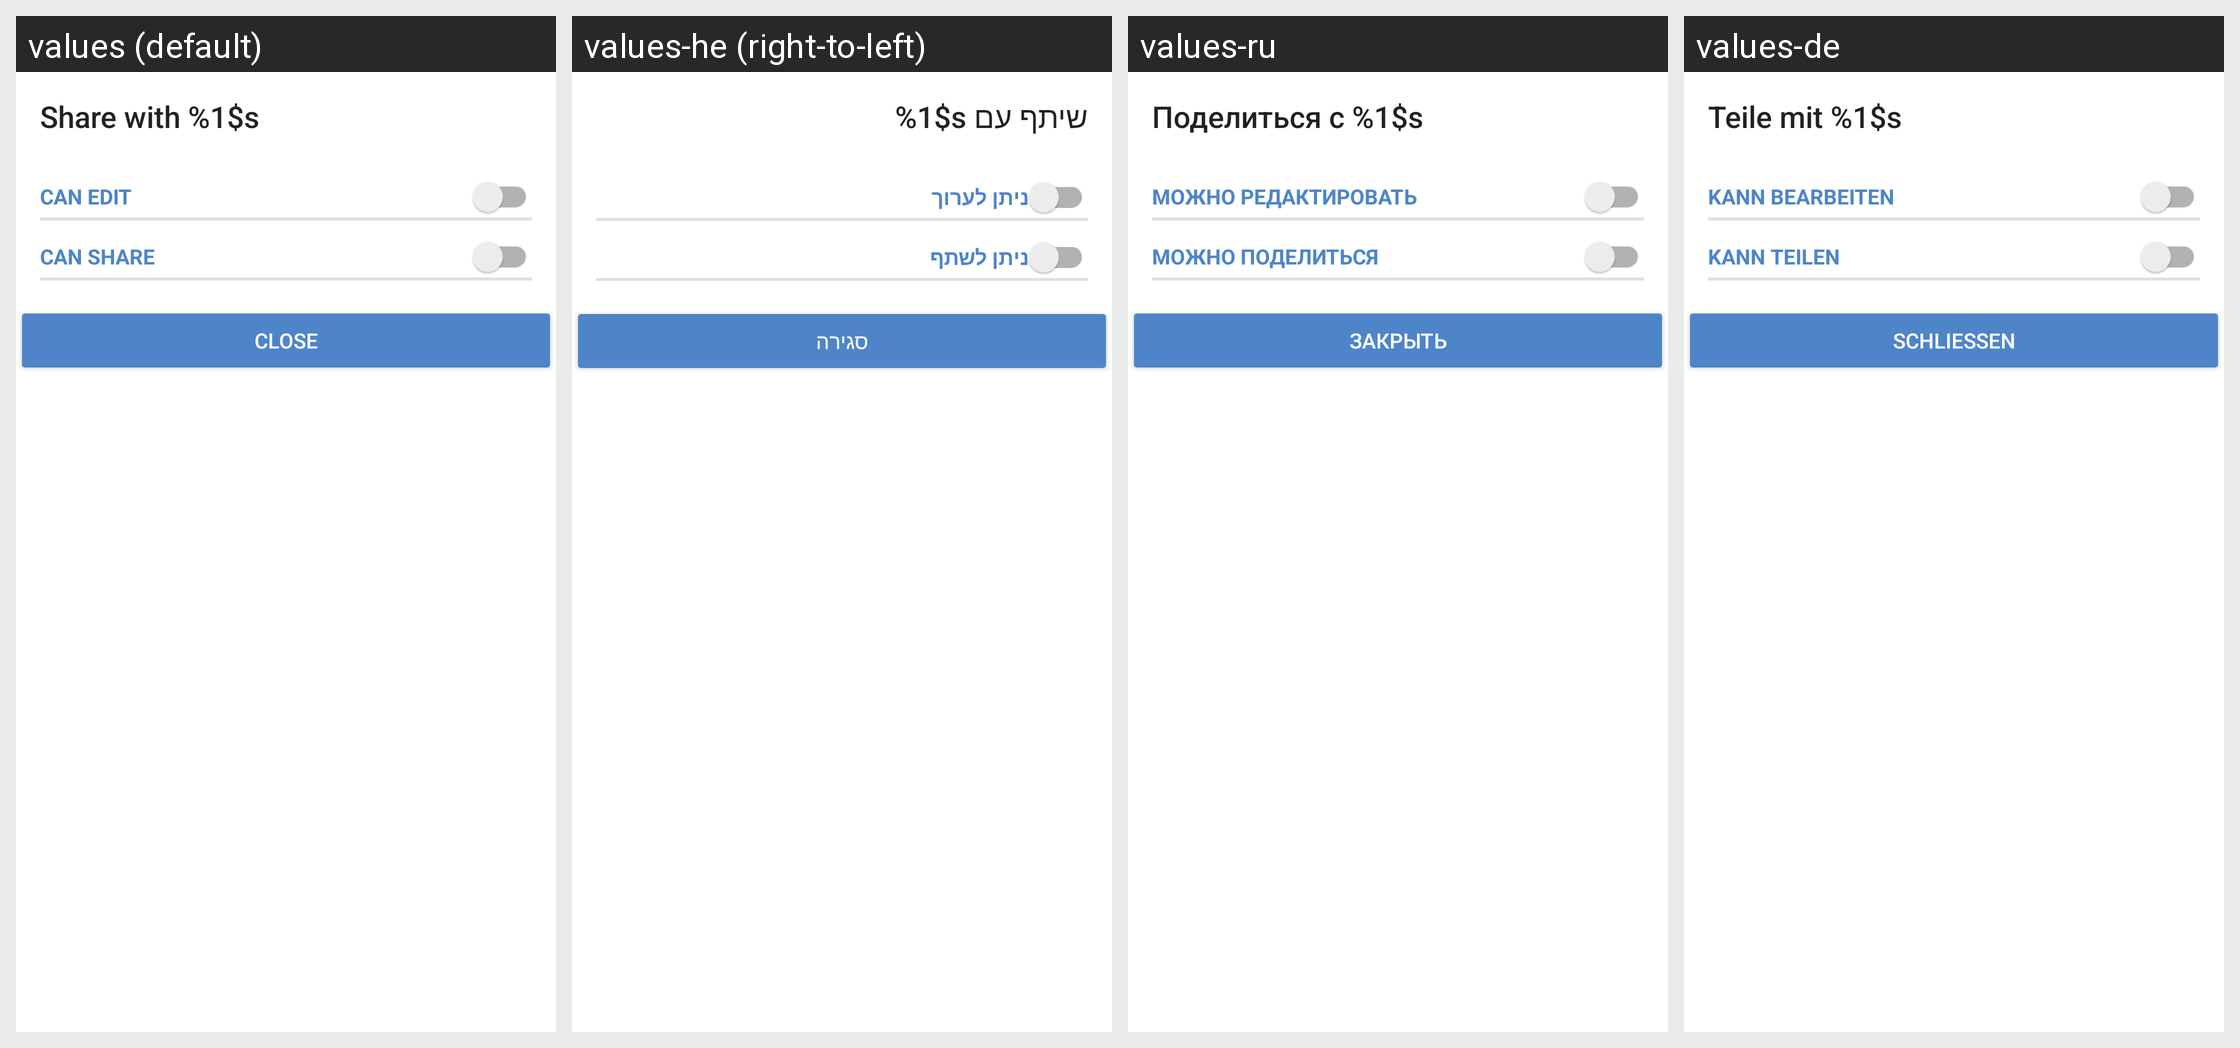

Translations of the strings shown on this Android screen, per locale in the grid:
Android screen res/layout/edit_share_layout.xml rendered under 4 locales, left to right: values (default), values-he (right-to-left), values-ru, values-de. Device: Nexus 5 (rendered at 1080×1920; each locale shown at half size, 540×960, under a caption strip naming it); theme Theme.ownCloud.Toolbar.
Other locales in the repository, not shown: values-bg-rBG, values-de-rCH, values-el, values-en-rGB, values-fi-rFI, values-hu-rHU, values-id, values-is, values-ko, values-nl, values-ru-rRU, values-sk-rSK, values-sv, values-th-rTH, values-tr, values-zh-rCN, values-zh-rTW.
Strings drawn on this screen, with the default value and each locale's value (text and hints the layout hard-codes, and strings that could not be matched under every locale, appear in the picture but are not listed):

share_with_edit_title
  values: Share with %1$s
  values-he: שיתף עם %1$s
  values-ru: Поделиться с %1$s
  values-de: Teile mit %1$s

share_privilege_can_edit
  values: can edit
  values-he: ניתן לערוך
  values-ru: можно редактировать
  values-de: kann bearbeiten

share_privilege_can_share
  values: can share
  values-he: ניתן לשתף
  values-ru: можно поделиться
  values-de: kann teilen

drawer_close
  values: Close
  values-he: סגירה
  values-ru: Закрыть
  values-de: Schließen
